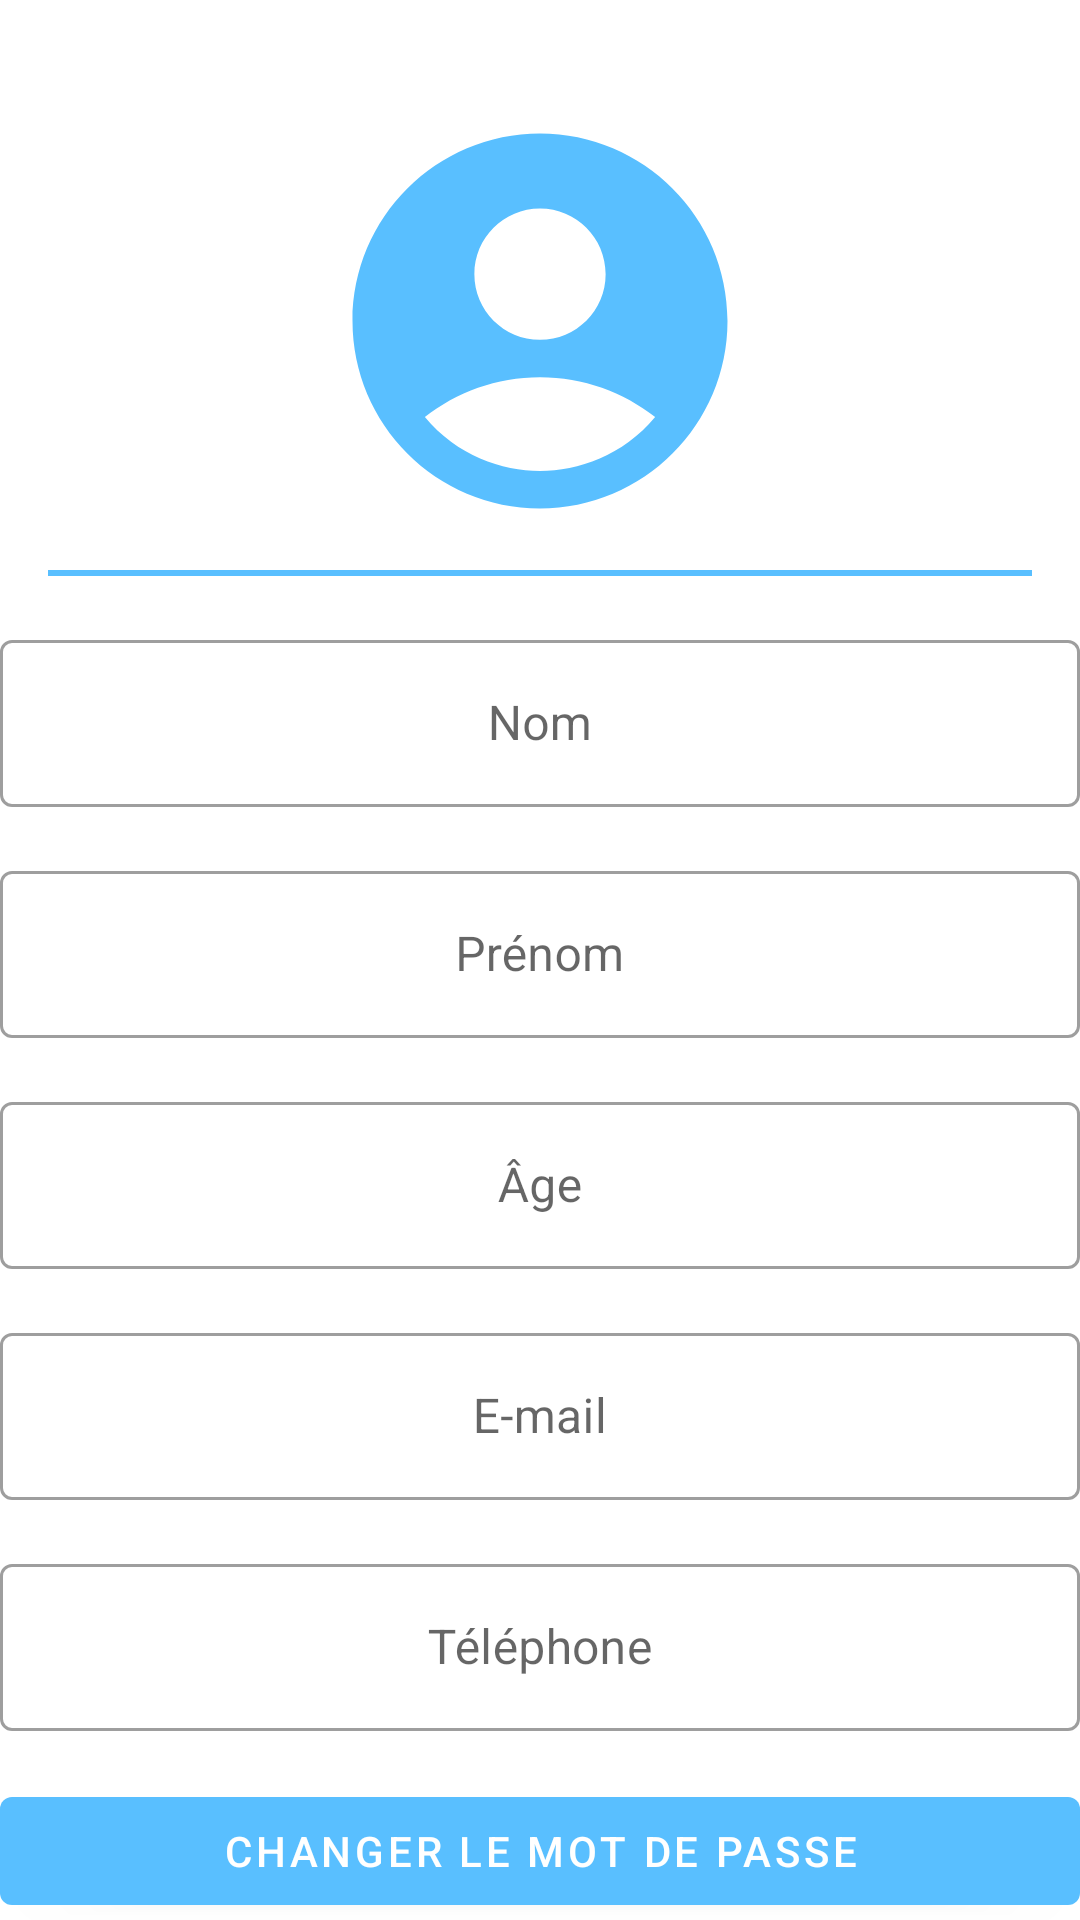

Reconstruct the res/layout file that produces this screen, plus the resources it refers to.
<!-- AndroidManifest.xml: application theme Theme.MiniProjet -->
<!-- res/layout/fragment_account.xml -->
<?xml version="1.0" encoding="utf-8"?>
<androidx.core.widget.NestedScrollView xmlns:android="http://schemas.android.com/apk/res/android"
    xmlns:app="http://schemas.android.com/apk/res-auto"
    xmlns:tools="http://schemas.android.com/tools"
    android:id="@+id/constraintLayout"
    android:layout_width="match_parent"
    android:layout_height="match_parent"
    tools:context=".ui.account.AccountFragment"
    >

    <androidx.constraintlayout.widget.ConstraintLayout
        android:layout_width="match_parent"
        android:layout_height="wrap_content">

        <androidx.constraintlayout.widget.ConstraintLayout
            android:id="@+id/constraintLayout2"
            android:layout_width="match_parent"
            android:layout_height="match_parent"
            >

            <androidx.cardview.widget.CardView
                android:id="@+id/cardView_image"
                android:layout_width="150dp"
                android:layout_height="150dp"
                android:layout_marginTop="32dp"
                android:padding="0dp"
                app:cardBackgroundColor="#00000000"
                app:cardCornerRadius="75dp"
                app:cardElevation="0dp"
                app:layout_constraintEnd_toEndOf="parent"
                app:layout_constraintStart_toStartOf="parent"
                app:layout_constraintTop_toTopOf="parent">
                <ImageView
                    android:id="@+id/user_avatar"
                    android:layout_width="150dp"
                    android:layout_height="150dp"
                    android:src="@drawable/ic_account_circle_48_bleu_clair"
                    android:clickable="true"
                    />
            </androidx.cardview.widget.CardView>
            <View
                android:id="@+id/divider"
                android:layout_width="match_parent"
                android:layout_height="2dp"
                android:layout_marginLeft="16dp"
                android:layout_marginTop="8dp"
                android:layout_marginRight="16dp"
                android:background="?attr/colorPrimary"
                app:layout_constraintLeft_toLeftOf="parent"
                app:layout_constraintRight_toRightOf="parent"
                app:layout_constraintTop_toBottomOf="@+id/cardView_image" />

            <com.google.android.material.textfield.TextInputLayout
                android:id="@+id/idTextLayout"
                android:layout_width="match_parent"
                android:layout_height="wrap_content"
                style="@style/Widget.MaterialComponents.TextInputLayout.OutlinedBox"
                android:layout_marginTop="24dp"
                android:visibility="gone"
                app:layout_constraintLeft_toLeftOf="parent"
                app:layout_constraintRight_toRightOf="parent"
                app:layout_constraintTop_toBottomOf="@id/divider">

                <com.google.android.material.textfield.TextInputEditText
                    android:id="@+id/id"
                    android:layout_width="match_parent"
                    android:layout_height="wrap_content"
                    android:gravity="center"
                    android:hint="@string/id" />
            </com.google.android.material.textfield.TextInputLayout>

            <com.google.android.material.textfield.TextInputLayout
                android:id="@+id/ageTextLayout"
                android:layout_width="match_parent"
                android:layout_height="wrap_content"
                style="@style/Widget.MaterialComponents.TextInputLayout.OutlinedBox"
                android:layout_marginTop="16dp"
                app:layout_constraintLeft_toLeftOf="parent"
                app:layout_constraintRight_toRightOf="parent"
                app:layout_constraintTop_toBottomOf="@id/prenomTextLayout">

                <com.google.android.material.textfield.TextInputEditText
                    android:id="@+id/age"
                    android:layout_width="match_parent"
                    android:layout_height="wrap_content"
                    android:gravity="center"
                    android:hint="@string/age" />
            </com.google.android.material.textfield.TextInputLayout>

            <com.google.android.material.textfield.TextInputLayout
                android:id="@+id/numTelTextLayout"
                android:layout_width="match_parent"
                android:layout_height="wrap_content"
                style="@style/Widget.MaterialComponents.TextInputLayout.OutlinedBox"
                android:layout_marginTop="16dp"
                app:layout_constraintLeft_toLeftOf="parent"
                app:layout_constraintRight_toRightOf="parent"
                app:layout_constraintTop_toBottomOf="@id/emailTextLayout">

                <com.google.android.material.textfield.TextInputEditText
                    android:id="@+id/numTel"
                    android:layout_width="match_parent"
                    android:layout_height="wrap_content"
                    android:gravity="center"
                    android:hint="@string/phonenumber" />

            </com.google.android.material.textfield.TextInputLayout>

            <com.google.android.material.textfield.TextInputLayout
                android:id="@+id/nomTextLayout"
                android:layout_width="match_parent"
                android:layout_height="wrap_content"
                style="@style/Widget.MaterialComponents.TextInputLayout.OutlinedBox"
                android:layout_marginTop="16dp"
                app:layout_constraintLeft_toLeftOf="parent"
                app:layout_constraintRight_toRightOf="parent"
                app:layout_constraintTop_toBottomOf="@id/idTextLayout">

                <com.google.android.material.textfield.TextInputEditText
                    android:id="@+id/nom"
                    android:layout_width="match_parent"
                    android:layout_height="wrap_content"
                    android:gravity="center"
                    android:hint="@string/lastname" />
            </com.google.android.material.textfield.TextInputLayout>

            <com.google.android.material.textfield.TextInputLayout
                android:id="@+id/prenomTextLayout"
                android:layout_width="match_parent"
                android:layout_height="wrap_content"
                style="@style/Widget.MaterialComponents.TextInputLayout.OutlinedBox"
                android:layout_marginTop="16dp"
                app:layout_constraintLeft_toLeftOf="parent"
                app:layout_constraintRight_toRightOf="parent"
                app:layout_constraintTop_toBottomOf="@id/nomTextLayout">

                <com.google.android.material.textfield.TextInputEditText
                    android:id="@+id/prenom"
                    android:layout_width="match_parent"
                    android:layout_height="wrap_content"
                    android:gravity="center"
                    android:hint="@string/firstname" />
            </com.google.android.material.textfield.TextInputLayout>

            <com.google.android.material.textfield.TextInputLayout
                android:id="@+id/emailTextLayout"
                android:layout_width="match_parent"
                android:layout_height="wrap_content"
                style="@style/Widget.MaterialComponents.TextInputLayout.OutlinedBox"
                android:layout_marginTop="16dp"
                app:layout_constraintLeft_toLeftOf="parent"
                app:layout_constraintRight_toRightOf="parent"
                app:layout_constraintTop_toBottomOf="@id/ageTextLayout">

                <com.google.android.material.textfield.TextInputEditText
                    android:id="@+id/email"
                    android:layout_width="match_parent"
                    android:layout_height="wrap_content"
                    android:gravity="center"
                    android:hint="@string/email" />
            </com.google.android.material.textfield.TextInputLayout>
            <LinearLayout
                android:layout_width="match_parent"
                android:layout_height="wrap_content"
                android:orientation="vertical"
                app:layout_constraintLeft_toLeftOf="parent"
                app:layout_constraintRight_toRightOf="parent"
                app:layout_constraintTop_toBottomOf="@id/numTelTextLayout"
                app:layout_constraintBottom_toBottomOf="parent"
                >

                <Button
                    android:id="@+id/button_save"
                    android:layout_width="match_parent"
                    android:layout_height="wrap_content"
                    android:layout_marginTop="16dp"
                    android:text="@string/save"
                    android:visibility="gone"
                    />

                <Button
                    android:id="@+id/button_changePassword"
                    android:layout_width="match_parent"
                    android:layout_height="wrap_content"
                    android:layout_marginTop="16dp"
                    android:text="@string/changePassword"
                    />

                <Button
                    android:id="@+id/button_delete_account"
                    android:layout_width="match_parent"
                    android:layout_height="wrap_content"
                    android:layout_marginTop="16dp"
                    android:text="@string/delete_account" />

                <Button
                    android:id="@+id/button_logout"
                    android:layout_width="match_parent"
                    android:layout_height="wrap_content"
                    android:layout_marginTop="16dp"
                    android:visibility="visible"
                    android:text="@string/logout" />

            </LinearLayout>

        </androidx.constraintlayout.widget.ConstraintLayout>

    </androidx.constraintlayout.widget.ConstraintLayout>



</androidx.core.widget.NestedScrollView>
<!-- resources referenced by this layout -->
<resources>
  <!-- drawable ic_account_circle_48_bleu_clair (drawable) -->
  <vector android:height="48dp" android:tint="#59BFFF"
      android:viewportHeight="24" android:viewportWidth="24"
      android:width="48dp" xmlns:android="http://schemas.android.com/apk/res/android">
      <path android:fillColor="@android:color/white" android:pathData="M12,2C6.48,2 2,6.48 2,12s4.48,10 10,10s10,-4.48 10,-10S17.52,2 12,2zM12,6c1.93,0 3.5,1.57 3.5,3.5S13.93,13 12,13s-3.5,-1.57 -3.5,-3.5S10.07,6 12,6zM12,20c-2.03,0 -4.43,-0.82 -6.14,-2.88C7.55,15.8 9.68,15 12,15s4.45,0.8 6.14,2.12C16.43,19.18 14.03,20 12,20z"/>
  </vector>
  <string name="age">Âge</string>
  <string name="changePassword">Changer le mot de passe</string>
  <string name="delete_account">Supprimer mon compte</string>
  <string name="email">E-mail</string>
  <string name="firstname">Prénom</string>
  <string name="id">ID</string>
  <string name="lastname">Nom</string>
  <string name="logout">Déconnexion</string>
  <string name="phonenumber">Téléphone</string>
  <string name="save">Enregistrer</string>
  <style name="Theme.MiniProjet" parent="Theme.MaterialComponents.DayNight">
          
          <item name="colorPrimary">@color/bleu_clair</item>
          <item name="colorPrimaryVariant">@color/bleu_clair</item>
          <item name="colorOnPrimary">@color/white</item>
          
          <item name="colorSecondary">@color/teal_200</item>
          <item name="colorSecondaryVariant">@color/teal_700</item>
          <item name="colorOnSecondary">@color/black</item>
          
          <item name="android:statusBarColor" tools:targetApi="21">@color/bleu_clair</item>
          
      </style>
  <color name="bleu_clair">#59bfff</color>
  <color name="white">#FFFFFFFF</color>
  <color name="teal_200">#FF03DAC5</color>
  <color name="teal_700">#FF018786</color>
  <color name="black">#FF000000</color>
</resources>
